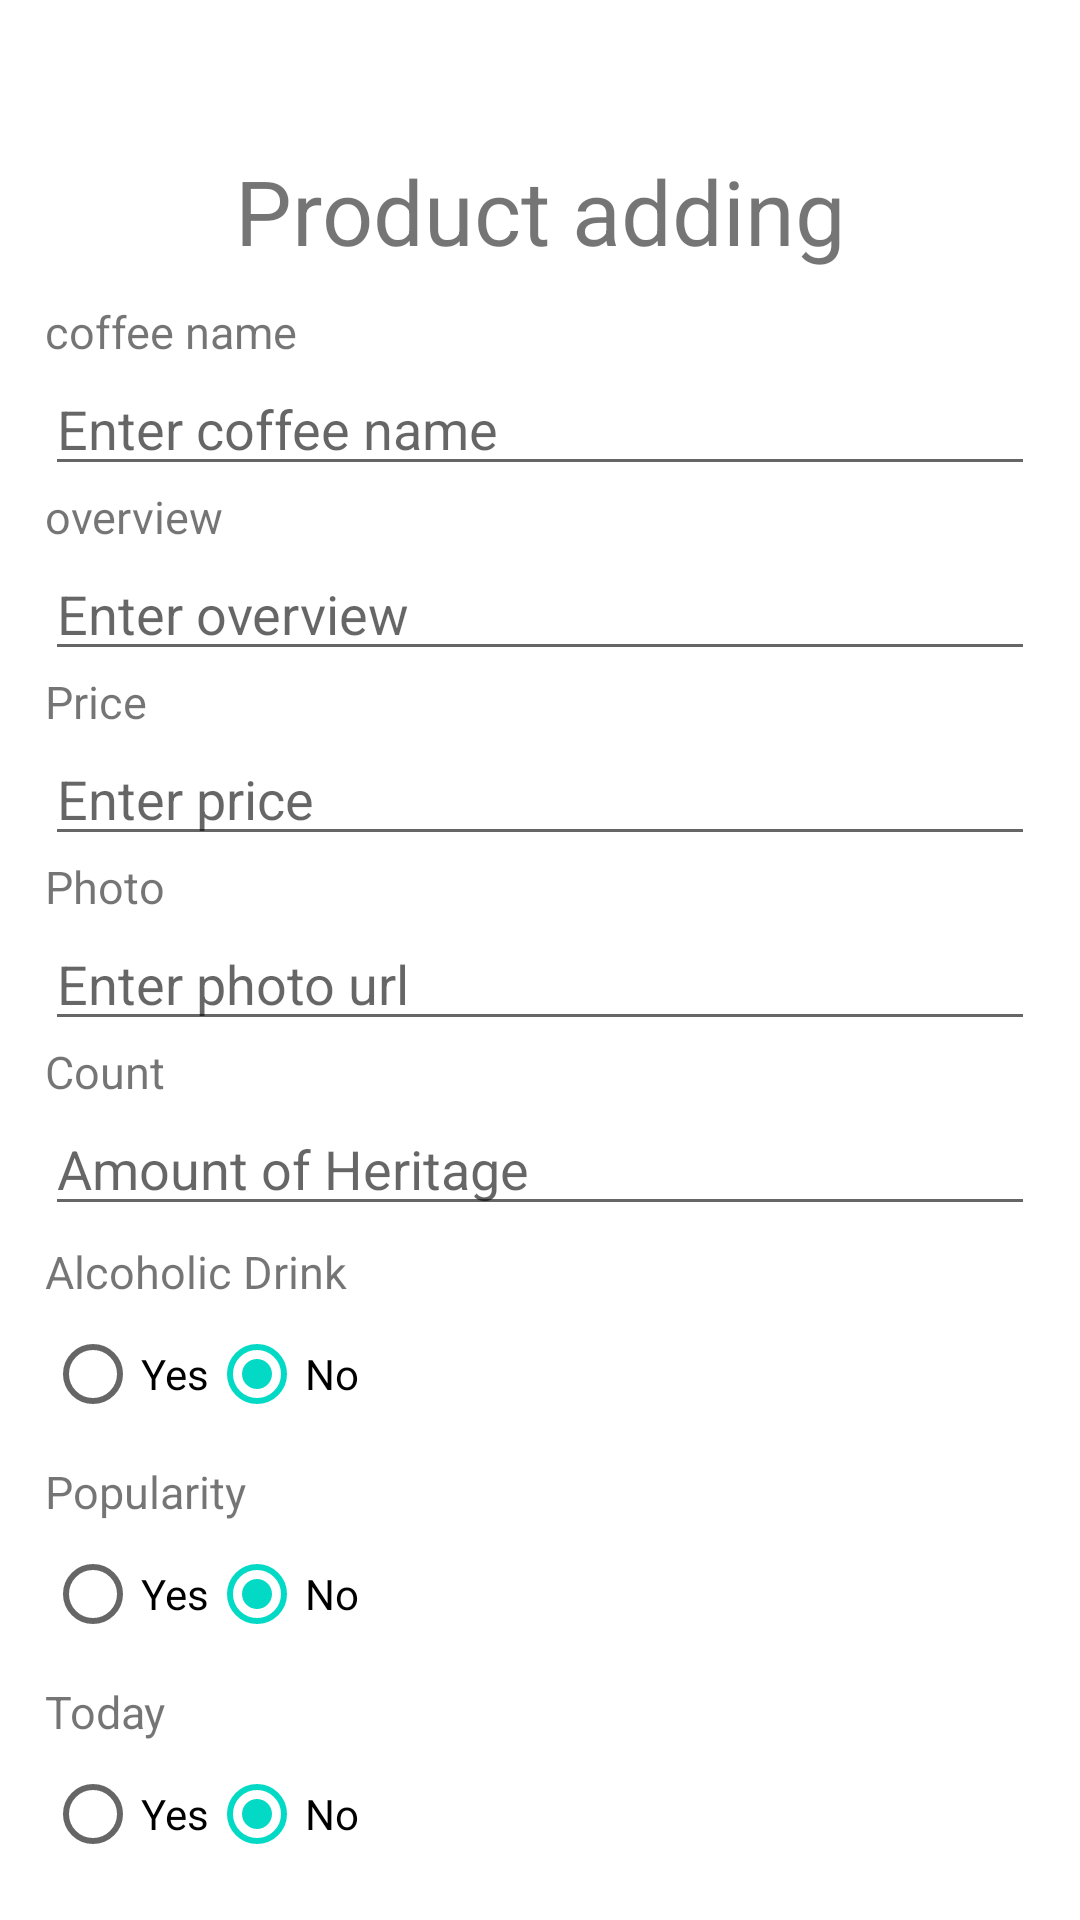

Produce the Android XML layout that renders to this screen, including the resource entries it uses.
<!-- AndroidManifest.xml: application theme Theme.Coffee -->
<!-- res/layout/activity_add_new_item.xml -->
<?xml version="1.0" encoding="utf-8"?>
<LinearLayout xmlns:android="http://schemas.android.com/apk/res/android"
    xmlns:tools="http://schemas.android.com/tools"
    android:layout_width="match_parent"
    android:layout_height="match_parent"
    android:orientation="vertical"
    tools:context=".Controllers.AddNewItem">

    <LinearLayout
        android:layout_width="match_parent"
        android:layout_height="wrap_content"
        android:orientation="vertical"
        android:paddingLeft="15dp"
        android:paddingRight="15dp">

        <LinearLayout
            android:layout_width="match_parent"
            android:layout_height="wrap_content"
            android:orientation="vertical">

            <ImageButton
                android:id="@+id/back"
                android:layout_width="50dp"
                android:layout_height="50dp"
                style="?android:attr/borderlessButtonStyle"
                android:src="@drawable/baseline_arrow_back_18"/>

            <TextView
                android:id="@+id/textview"
                android:layout_width="match_parent"
                android:layout_height="wrap_content"
                android:layout_alignParentTop="true"
                android:layout_centerHorizontal="true"
                android:text="Product adding"
                android:textSize="30dp"
                android:gravity="center"/>

        </LinearLayout>

        <TextView
            android:layout_width="match_parent"
            android:layout_height="wrap_content"
            android:text="coffee name"
            android:layout_marginTop="10dp"
            android:textSize="15dp"/>

        <EditText
            android:id="@+id/add_coffee_name_id"
            android:layout_width="match_parent"
            android:layout_height="wrap_content"
            android:ems="10"
            android:inputType="text"
            android:hint="Enter coffee name" />

        <TextView
            android:layout_width="match_parent"
            android:layout_height="wrap_content"
            android:text="overview"
            android:textSize="15dp"/>

        <EditText
            android:id="@+id/add_overview_id"
            android:layout_width="match_parent"
            android:layout_height="wrap_content"
            android:ems="10"
            android:inputType="text"
            android:hint="Enter overview" />


        <TextView
            android:layout_width="match_parent"
            android:layout_height="wrap_content"
            android:text="Price"
            android:textSize="15dp"/>

        <EditText
            android:id="@+id/add_price_id"
            android:layout_width="match_parent"
            android:layout_height="wrap_content"
            android:ems="10"
            android:inputType="numberDecimal"
            android:hint="Enter price" />

        <TextView
            android:layout_width="match_parent"
            android:layout_height="wrap_content"
            android:text="Photo"
            android:textSize="15dp"/>

        <EditText
            android:id="@+id/add_photo_id"
            android:layout_width="match_parent"
            android:layout_height="wrap_content"
            android:ems="10"
            android:inputType="text"
            android:hint="Enter photo url" />

        <TextView
            android:layout_width="match_parent"
            android:layout_height="wrap_content"
            android:text="Count"
            android:textSize="15dp"/>

        <EditText
            android:id="@+id/add_count_id"
            android:layout_width="match_parent"
            android:layout_height="wrap_content"
            android:ems="10"
            android:inputType="numberDecimal"
            android:hint="Amount of Heritage" />
        <TextView
            android:layout_width="wrap_content"
            android:layout_height="wrap_content"
            android:layout_marginTop="5dp"
            android:text="Alcoholic Drink"
            android:textSize="15dp">
        </TextView>
        <RadioGroup
            android:id="@+id/add_alcoholic_radioGroup"
            android:layout_width="wrap_content"
            android:layout_height="wrap_content"
            android:orientation="horizontal">

            <RadioButton
                android:id="@+id/add_alcoholic_id"
                android:layout_width="wrap_content"
                android:layout_height="wrap_content"
                android:text="Yes" />

            <RadioButton
                android:id="@+id/add_no_alcoholic_id"
                android:layout_width="wrap_content"
                android:layout_height="wrap_content"
                android:checked="true"
                android:text="No"
                />
        </RadioGroup>
        <TextView
            android:layout_width="wrap_content"
            android:layout_height="wrap_content"
            android:layout_marginTop="5dp"
            android:text="Popularity"
            android:textSize="15dp">
        </TextView>
        <RadioGroup
            android:id="@+id/popular_radioGroup"
            android:layout_width="wrap_content"
            android:layout_height="wrap_content"
            android:orientation="horizontal">

            <RadioButton
                android:id="@+id/popular_id"
                android:layout_width="wrap_content"
                android:layout_height="wrap_content"
                android:text="Yes" />

            <RadioButton
                android:id="@+id/no_popular_id"
                android:layout_width="wrap_content"
                android:layout_height="wrap_content"
                android:checked="true"
                android:text="No"
                />
        </RadioGroup>

        <TextView
            android:layout_width="wrap_content"
            android:layout_height="wrap_content"
            android:layout_marginTop="5dp"
            android:text="Today"
            android:textSize="15dp">
        </TextView>
        <RadioGroup
            android:id="@+id/today_radioGroup"
            android:layout_width="wrap_content"
            android:layout_height="wrap_content"
            android:orientation="horizontal">

            <RadioButton
                android:id="@+id/today_id"
                android:layout_width="wrap_content"
                android:layout_height="wrap_content"
                android:text="Yes" />

            <RadioButton
                android:id="@+id/no_today_id"
                android:layout_width="wrap_content"
                android:layout_height="wrap_content"
                android:checked="true"
                android:text="No"
                />
        </RadioGroup>

        <Button
            android:id="@+id/add_button_id"
            android:layout_width="match_parent"
            android:layout_height="wrap_content"
            android:layout_marginTop="15dp"
            android:layout_marginBottom="5dp"
            android:text="ADD"
            android:textSize="16sp">
        </Button>
    </LinearLayout>
</LinearLayout>
<!-- resources referenced by this layout -->
<resources>
  <style name="Theme.Coffee" parent="Theme.MaterialComponents.DayNight.NoActionBar">
          
          <item name="colorPrimary">@color/purple_500</item>
          <item name="colorPrimaryVariant">@color/purple_700</item>
          <item name="colorOnPrimary">@color/white</item>
          
          <item name="colorSecondary">@color/teal_200</item>
          <item name="colorSecondaryVariant">@color/teal_700</item>
          <item name="colorOnSecondary">@color/black</item>
          
          <item name="android:statusBarColor" tools:targetApi="l">?attr/colorPrimaryVariant</item>
          
      </style>
  <!-- not gathered from this repository: default colours our renderer supplied (Android Studio template values) -->
  <color name="purple_500">#FF6200EE</color>
  <color name="purple_700">#FF3700B3</color>
  <color name="teal_200">#FF03DAC5</color>
  <color name="teal_700">#FF018786</color>
  <color name="black">#FF000000</color>
  <color name="white">#FFFFFFFF</color>
</resources>
